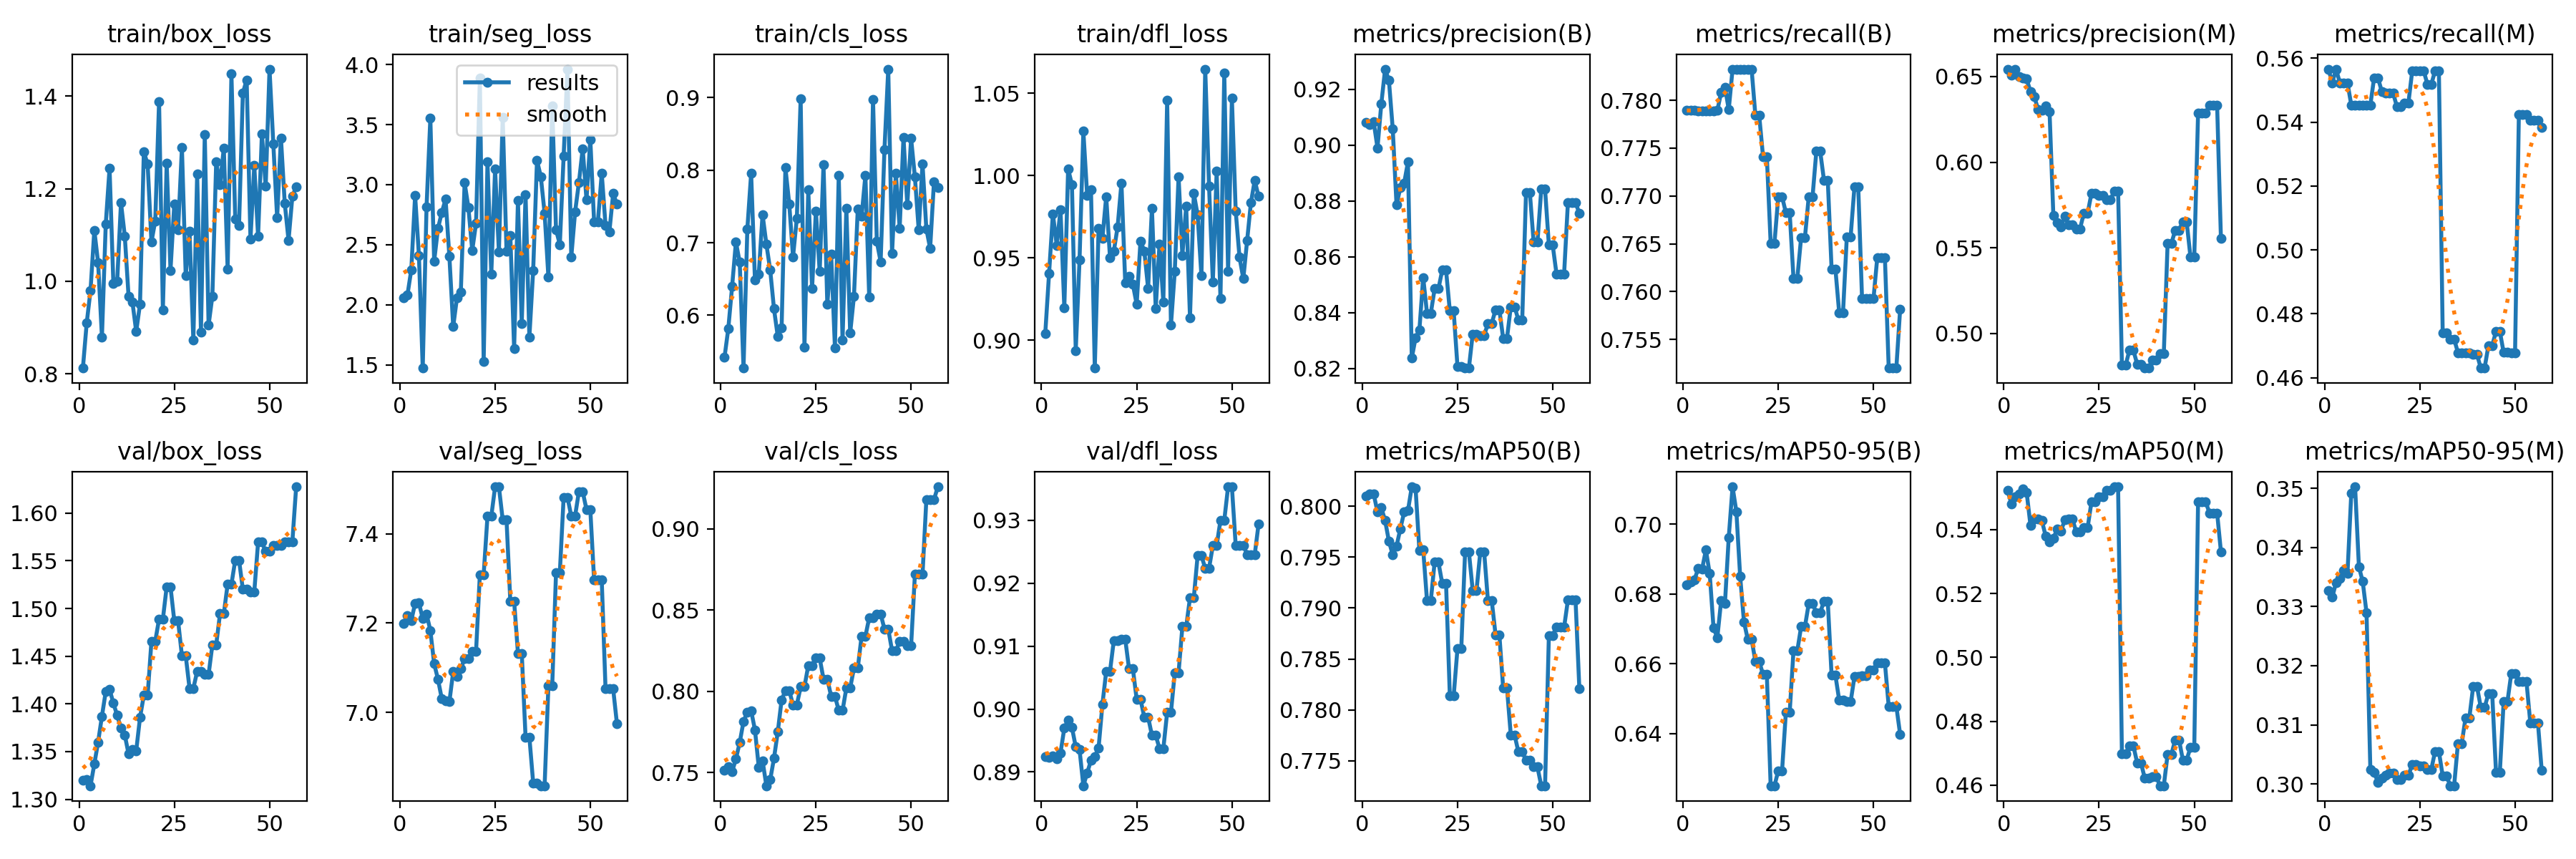

Source data for this figure (header and first rows):
epoch, train/box_loss, train/seg_loss, train/cls_loss, train/dfl_loss, metrics/precision(B), metrics/recall(B), metrics/mAP50(B), metrics/mAP50-95(B), metrics/precision(M), metrics/recall(M), metrics/mAP50(M), metrics/mAP50-95(M), val/box_loss, val/seg_loss, val/cls_loss, val/dfl_loss, lr/pg0, lr/pg1, lr/pg2
1, 0.8123, 2.057, 0.5417, 0.9042, 0.9081, 0.779, 0.801, 0.6826, 0.6542, 0.5566, 0.5522, 0.3327, 1.32, 7.199, 0.7512, 0.8925, 0, 0, 0
2, 0.9097, 2.085, 0.5814, 0.9407, 0.9073, 0.779, 0.8012, 0.6835, 0.6509, 0.5523, 0.548, 0.3316, 1.321, 7.218, 0.7534, 0.8923, 5.8771e-06, 5.8771e-06, 5.8771e-06
3, 0.98, 2.293, 0.6394, 0.9768, 0.9083, 0.779, 0.8012, 0.6841, 0.6543, 0.5566, 0.5502, 0.3341, 1.314, 7.206, 0.7504, 0.8925, 1.1748e-05, 1.1748e-05, 1.1748e-05
4, 1.11, 2.911, 0.701, 0.9577, 0.899, 0.7789, 0.7994, 0.6873, 0.6499, 0.5523, 0.5512, 0.3347, 1.337, 7.245, 0.7583, 0.8921, 1.7614e-05, 1.7614e-05, 1.7614e-05
5, 1.04, 2.41, 0.6731, 0.9792, 0.9147, 0.7789, 0.7999, 0.6871, 0.6491, 0.5523, 0.5527, 0.3361, 1.36, 7.245, 0.7684, 0.893, 2.3473e-05, 2.3473e-05, 2.3473e-05
6, 0.8794, 1.473, 0.5271, 0.9198, 0.9272, 0.7789, 0.7986, 0.6926, 0.6485, 0.5523, 0.5516, 0.3356, 1.387, 7.21, 0.7814, 0.897, 2.9327e-05, 2.9327e-05, 2.9327e-05
7, 1.123, 2.814, 0.7187, 1.004, 0.9232, 0.7789, 0.7966, 0.6858, 0.641, 0.5453, 0.5413, 0.3492, 1.413, 7.22, 0.7872, 0.8982, 3.5174e-05, 3.5174e-05, 3.5174e-05
8, 1.244, 3.552, 0.7954, 0.9946, 0.9059, 0.7789, 0.7952, 0.6703, 0.6382, 0.5453, 0.5434, 0.3503, 1.415, 7.184, 0.788, 0.8971, 4.1016e-05, 4.1016e-05, 4.1016e-05
9, 0.9957, 2.363, 0.6485, 0.8937, 0.8786, 0.779, 0.7961, 0.6675, 0.6308, 0.5453, 0.5433, 0.3367, 1.401, 7.109, 0.7762, 0.894, 4.6852e-05, 4.6852e-05, 4.6852e-05
10, 0.9997, 2.635, 0.6566, 0.949, 0.8848, 0.7808, 0.7978, 0.678, 0.6303, 0.5453, 0.5428, 0.3342, 1.388, 7.074, 0.7532, 0.8935, 5.2682e-05, 5.2682e-05, 5.2682e-05
11, 1.17, 2.768, 0.7389, 1.027, 0.8864, 0.7814, 0.7994, 0.6772, 0.6326, 0.5453, 0.5379, 0.329, 1.374, 7.03, 0.7572, 0.8878, 5.8506e-05, 5.8506e-05, 5.8506e-05
12, 1.098, 2.878, 0.698, 0.988, 0.894, 0.779, 0.7996, 0.6962, 0.6296, 0.5453, 0.5362, 0.3025, 1.367, 7.026, 0.7418, 0.8899, 6.4324e-05, 6.4324e-05, 6.4324e-05
13, 0.9667, 2.401, 0.6626, 0.9916, 0.8238, 0.7833, 0.8019, 0.7107, 0.5689, 0.5539, 0.5372, 0.3019, 1.347, 7.024, 0.7454, 0.8918, 7.0137e-05, 7.0137e-05, 7.0137e-05
14, 0.9555, 1.817, 0.6088, 0.8831, 0.831, 0.7833, 0.8017, 0.7036, 0.5645, 0.5538, 0.5402, 0.3003, 1.353, 7.091, 0.7587, 0.8924, 7.5943e-05, 7.5943e-05, 7.5943e-05
15, 0.8912, 2.061, 0.5704, 0.968, 0.8338, 0.7833, 0.7957, 0.6849, 0.562, 0.5496, 0.5396, 0.3009, 1.351, 7.081, 0.775, 0.8938, 8.1744e-05, 8.1744e-05, 8.1744e-05
16, 0.9507, 2.106, 0.5828, 0.9618, 0.8526, 0.7833, 0.7957, 0.6719, 0.5685, 0.549, 0.543, 0.3015, 1.386, 7.098, 0.7946, 0.9007, 8.7539e-05, 8.7539e-05, 8.7539e-05
17, 1.28, 3.016, 0.8035, 0.9872, 0.8398, 0.7833, 0.7907, 0.667, 0.5635, 0.549, 0.5433, 0.3019, 1.409, 7.12, 0.8003, 0.906, 9.3327e-05, 9.3327e-05, 9.3327e-05
18, 1.253, 2.807, 0.7536, 0.9499, 0.8398, 0.7833, 0.7907, 0.667, 0.5635, 0.549, 0.5433, 0.3019, 1.409, 7.12, 0.8003, 0.906, 9.911e-05, 9.911e-05, 9.911e-05
19, 1.085, 2.454, 0.6806, 0.954, 0.8486, 0.7784, 0.7945, 0.6606, 0.5612, 0.5447, 0.5393, 0.3007, 1.466, 7.137, 0.7915, 0.9109, 0.0001049, 0.0001049, 0.0001049
20, 1.131, 2.678, 0.7337, 0.969, 0.8486, 0.7784, 0.7945, 0.6606, 0.5612, 0.5447, 0.5393, 0.3007, 1.466, 7.137, 0.7915, 0.9109, 0.0001107, 0.0001107, 0.0001107
21, 1.389, 3.887, 0.8986, 0.9954, 0.8553, 0.7741, 0.7924, 0.6569, 0.5702, 0.546, 0.5406, 0.3014, 1.489, 7.309, 0.8027, 0.9111, 0.0001164, 0.0001164, 0.0001164
22, 0.9386, 1.531, 0.5562, 0.9347, 0.8553, 0.7741, 0.7924, 0.6569, 0.5702, 0.546, 0.5406, 0.3014, 1.489, 7.309, 0.8027, 0.9111, 0.0001222, 0.0001222, 0.0001222
23, 1.255, 3.192, 0.7731, 0.939, 0.8406, 0.7651, 0.7813, 0.625, 0.5817, 0.556, 0.5486, 0.3033, 1.523, 7.439, 0.8157, 0.9064, 0.0001279, 0.0001279, 0.0001279
24, 1.024, 2.255, 0.6371, 0.9339, 0.8406, 0.7651, 0.7813, 0.625, 0.5817, 0.556, 0.5486, 0.3033, 1.523, 7.439, 0.8157, 0.9064, 0.0001337, 0.0001337, 0.0001337
25, 1.167, 3.13, 0.7439, 0.9218, 0.8208, 0.7699, 0.786, 0.6293, 0.5806, 0.5561, 0.5502, 0.303, 1.487, 7.506, 0.8204, 0.9015, 0.0001394, 0.0001394, 0.0001394
26, 1.111, 2.442, 0.6601, 0.9603, 0.8208, 0.7699, 0.786, 0.6293, 0.5806, 0.5561, 0.5502, 0.303, 1.487, 7.506, 0.8204, 0.9015, 0.0001452, 0.0001452, 0.0001452
27, 1.289, 3.558, 0.8081, 0.9542, 0.8202, 0.7682, 0.7955, 0.6461, 0.5779, 0.5518, 0.5522, 0.3024, 1.45, 7.432, 0.8075, 0.8987, 0.0001509, 0.0001509, 0.0001509
28, 1.012, 2.446, 0.615, 0.9315, 0.8202, 0.7682, 0.7955, 0.6461, 0.5779, 0.5518, 0.5522, 0.3024, 1.45, 7.432, 0.8075, 0.8987, 0.0001566, 0.0001566, 0.0001566
29, 1.108, 2.575, 0.6847, 0.9802, 0.8324, 0.7614, 0.7917, 0.6637, 0.5833, 0.556, 0.5534, 0.3055, 1.416, 7.249, 0.7969, 0.8958, 0.0001623, 0.0001623, 0.0001623
30, 0.8724, 1.633, 0.5551, 0.9193, 0.8324, 0.7614, 0.7917, 0.6637, 0.5833, 0.556, 0.5534, 0.3055, 1.416, 7.249, 0.7969, 0.8958, 0.000168, 0.000168, 0.000168
31, 1.232, 2.867, 0.7933, 0.9585, 0.8318, 0.7657, 0.7955, 0.6706, 0.4818, 0.474, 0.4699, 0.3013, 1.434, 7.132, 0.7881, 0.8937, 0.0001737, 0.0001737, 0.0001737
32, 0.8903, 1.844, 0.5657, 0.9232, 0.8318, 0.7657, 0.7955, 0.6706, 0.4818, 0.474, 0.4699, 0.3013, 1.434, 7.132, 0.7881, 0.8937, 0.0001794, 0.0001794, 0.0001794
33, 1.317, 2.915, 0.7478, 1.046, 0.8362, 0.7699, 0.7907, 0.6772, 0.4904, 0.4721, 0.4724, 0.2997, 1.431, 6.944, 0.8019, 0.8995, 0.0001852, 0.0001852, 0.0001852
34, 0.9049, 1.73, 0.5753, 0.9091, 0.8362, 0.7699, 0.7907, 0.6772, 0.4904, 0.4721, 0.4724, 0.2997, 1.431, 6.944, 0.8019, 0.8995, 0.0001908, 0.0001908, 0.0001908
35, 0.9681, 2.287, 0.6264, 0.9417, 0.841, 0.7747, 0.7874, 0.6746, 0.4822, 0.4678, 0.467, 0.3068, 1.462, 6.842, 0.8142, 0.9058, 0.0001965, 0.0001965, 0.0001965
36, 1.258, 3.202, 0.7466, 0.9993, 0.841, 0.7747, 0.7874, 0.6746, 0.4822, 0.4678, 0.467, 0.3068, 1.462, 6.842, 0.8142, 0.9058, 0.0002022, 0.0002022, 0.0002022
37, 1.208, 3.068, 0.7362, 0.9516, 0.8308, 0.7717, 0.7821, 0.6779, 0.4799, 0.4678, 0.4622, 0.3112, 1.494, 6.835, 0.8338, 0.9131, 0.0002079, 0.0002079, 0.0002079
38, 1.288, 2.763, 0.793, 0.9813, 0.8308, 0.7717, 0.7821, 0.6779, 0.4799, 0.4678, 0.4622, 0.3112, 1.494, 6.835, 0.8338, 0.9131, 0.0002135, 0.0002135, 0.0002135
39, 1.027, 2.229, 0.6247, 0.9137, 0.8421, 0.7624, 0.7775, 0.6567, 0.4845, 0.4673, 0.4627, 0.3165, 1.525, 7.059, 0.8452, 0.9177, 0.0002192, 0.0002192, 0.0002192
40, 1.448, 3.656, 0.8979, 0.9893, 0.8421, 0.7624, 0.7775, 0.6567, 0.4845, 0.4673, 0.4627, 0.3165, 1.525, 7.059, 0.8452, 0.9177, 0.0002248, 0.0002248, 0.0002248
41, 1.134, 2.624, 0.7016, 0.9761, 0.8374, 0.7578, 0.7759, 0.6495, 0.4883, 0.463, 0.4598, 0.313, 1.551, 7.314, 0.8476, 0.9244, 0.0002305, 0.0002305, 0.0002305
42, 1.121, 2.502, 0.6738, 0.9391, 0.8374, 0.7578, 0.7759, 0.6495, 0.4883, 0.463, 0.4598, 0.313, 1.551, 7.314, 0.8476, 0.9244, 0.0002361, 0.0002361, 0.0002361
43, 1.407, 3.239, 0.8281, 1.065, 0.8831, 0.7657, 0.7751, 0.649, 0.5526, 0.4701, 0.4696, 0.3153, 1.52, 7.482, 0.8383, 0.9224, 0.0002418, 0.0002418, 0.0002418
44, 1.435, 3.962, 0.9394, 0.9936, 0.8831, 0.7657, 0.7751, 0.649, 0.5526, 0.4701, 0.4696, 0.3153, 1.52, 7.482, 0.8383, 0.9224, 0.0002474, 0.0002474, 0.0002474
45, 1.09, 2.396, 0.6855, 0.9354, 0.8652, 0.7709, 0.7744, 0.6562, 0.5603, 0.4745, 0.4742, 0.302, 1.518, 7.44, 0.8249, 0.926, 0.000253, 0.000253, 0.000253
46, 1.25, 2.772, 0.7955, 1.003, 0.8652, 0.7709, 0.7744, 0.6562, 0.5603, 0.4745, 0.4742, 0.302, 1.518, 7.44, 0.8249, 0.926, 0.0002587, 0.0002587, 0.0002587
47, 1.097, 3.015, 0.7202, 0.9253, 0.8842, 0.7592, 0.7725, 0.6565, 0.5653, 0.4679, 0.4679, 0.3139, 1.569, 7.495, 0.8305, 0.93, 0.0002643, 0.0002643, 0.0002643
48, 1.318, 3.3, 0.8454, 1.062, 0.8842, 0.7592, 0.7725, 0.6565, 0.5653, 0.4679, 0.4679, 0.3139, 1.569, 7.495, 0.8305, 0.93, 0.0002699, 0.0002699, 0.0002699
49, 1.205, 2.874, 0.752, 0.9419, 0.8642, 0.7592, 0.7873, 0.6582, 0.5447, 0.4678, 0.4718, 0.3186, 1.56, 7.455, 0.8279, 0.9353, 0.0002755, 0.0002755, 0.0002755
50, 1.459, 3.378, 0.8438, 1.047, 0.8642, 0.7592, 0.7873, 0.6582, 0.5447, 0.4678, 0.4718, 0.3186, 1.56, 7.455, 0.8279, 0.9353, 0.0002811, 0.0002811, 0.0002811
51, 1.297, 2.688, 0.7907, 0.9785, 0.8539, 0.7636, 0.7881, 0.6602, 0.6284, 0.5424, 0.5487, 0.3173, 1.566, 7.296, 0.8719, 0.926, 0.0002867, 0.0002867, 0.0002867
52, 1.137, 2.693, 0.7175, 0.9504, 0.8539, 0.7636, 0.7881, 0.6602, 0.6284, 0.5424, 0.5487, 0.3173, 1.566, 7.296, 0.8719, 0.926, 0.0002922, 0.0002922, 0.0002922
53, 1.31, 3.095, 0.8089, 0.9374, 0.8539, 0.7636, 0.7881, 0.6602, 0.6284, 0.5424, 0.5487, 0.3173, 1.566, 7.296, 0.8719, 0.926, 0.0002978, 0.0002978, 0.0002978
54, 1.169, 2.66, 0.7192, 0.9606, 0.8795, 0.752, 0.7908, 0.6478, 0.6333, 0.5405, 0.5452, 0.3104, 1.57, 7.052, 0.9177, 0.9246, 0.0003034, 0.0003034, 0.0003034
55, 1.089, 2.605, 0.6922, 0.9836, 0.8795, 0.752, 0.7908, 0.6478, 0.6333, 0.5405, 0.5452, 0.3104, 1.57, 7.052, 0.9177, 0.9246, 0.000309, 0.000309, 0.000309
56, 1.184, 2.926, 0.7836, 0.9971, 0.8795, 0.752, 0.7908, 0.6478, 0.6333, 0.5405, 0.5452, 0.3104, 1.57, 7.052, 0.9177, 0.9246, 0.0003145, 0.0003145, 0.0003145
57, 1.204, 2.838, 0.7762, 0.9873, 0.8756, 0.7581, 0.7821, 0.6397, 0.5555, 0.5383, 0.5331, 0.3023, 1.628, 6.974, 0.9258, 0.9294, 0.0003201, 0.0003201, 0.0003201
